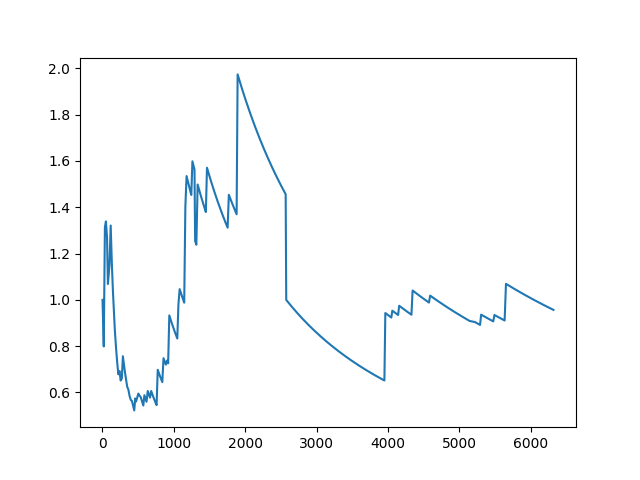

The table this chart was drawn from, first rows:
1, 1, 1.0
2, 2, 1.0
2, 2, 1.0
3, 3, 1.0
3, 3, 1.0
4, 4, 1.0
5, 5, 1.0
5, 5, 1.0
6, 6, 1.0
7, 7, 1.0
7, 7, 1.0
8, 8, 1.0
9, 9, 1.0
10, 9.43, 0.943
11, 9.629, 0.8753
12, 9.959, 0.8299
13, 10.25, 0.7881
14, 10.25, 0.7318
15, 10.44, 0.696
16, 13.9, 0.8689
16, 13.9, 0.8689
17, 13.9, 0.8178
17, 13.9, 0.8178
18, 15.58, 0.8654
17, 13.9, 0.8178
18, 14.38, 0.799
19, 15.58, 0.8198
20, 16.46, 0.8229
21, 22.17, 1.056
22, 25.19, 1.145
22, 25.19, 1.145
23, 25.19, 1.095
22, 16.46, 0.748
22, 16.46, 0.748
23, 16.46, 0.7155
24, 25.19, 1.05
25, 27.26, 1.091
26, 27.26, 1.049
27, 27.26, 1.01
27, 27.26, 1.01
27, 27.26, 1.01
28, 27.26, 0.9737
29, 27.26, 0.9401
29, 27.26, 0.9401
30, 27.26, 0.9088
30, 27.26, 0.9088
31, 27.26, 0.8795
32, 37.37, 1.168
32, 37.37, 1.168
33, 37.37, 1.132
34, 44.65, 1.313
35, 44.65, 1.276
36, 44.65, 1.24
37, 44.65, 1.207
37, 44.65, 1.207
37, 44.65, 1.207
38, 44.65, 1.175
39, 44.65, 1.145
40, 44.65, 1.116
41, 54.16, 1.321
41, 54.16, 1.321
... 9,939 more rows
